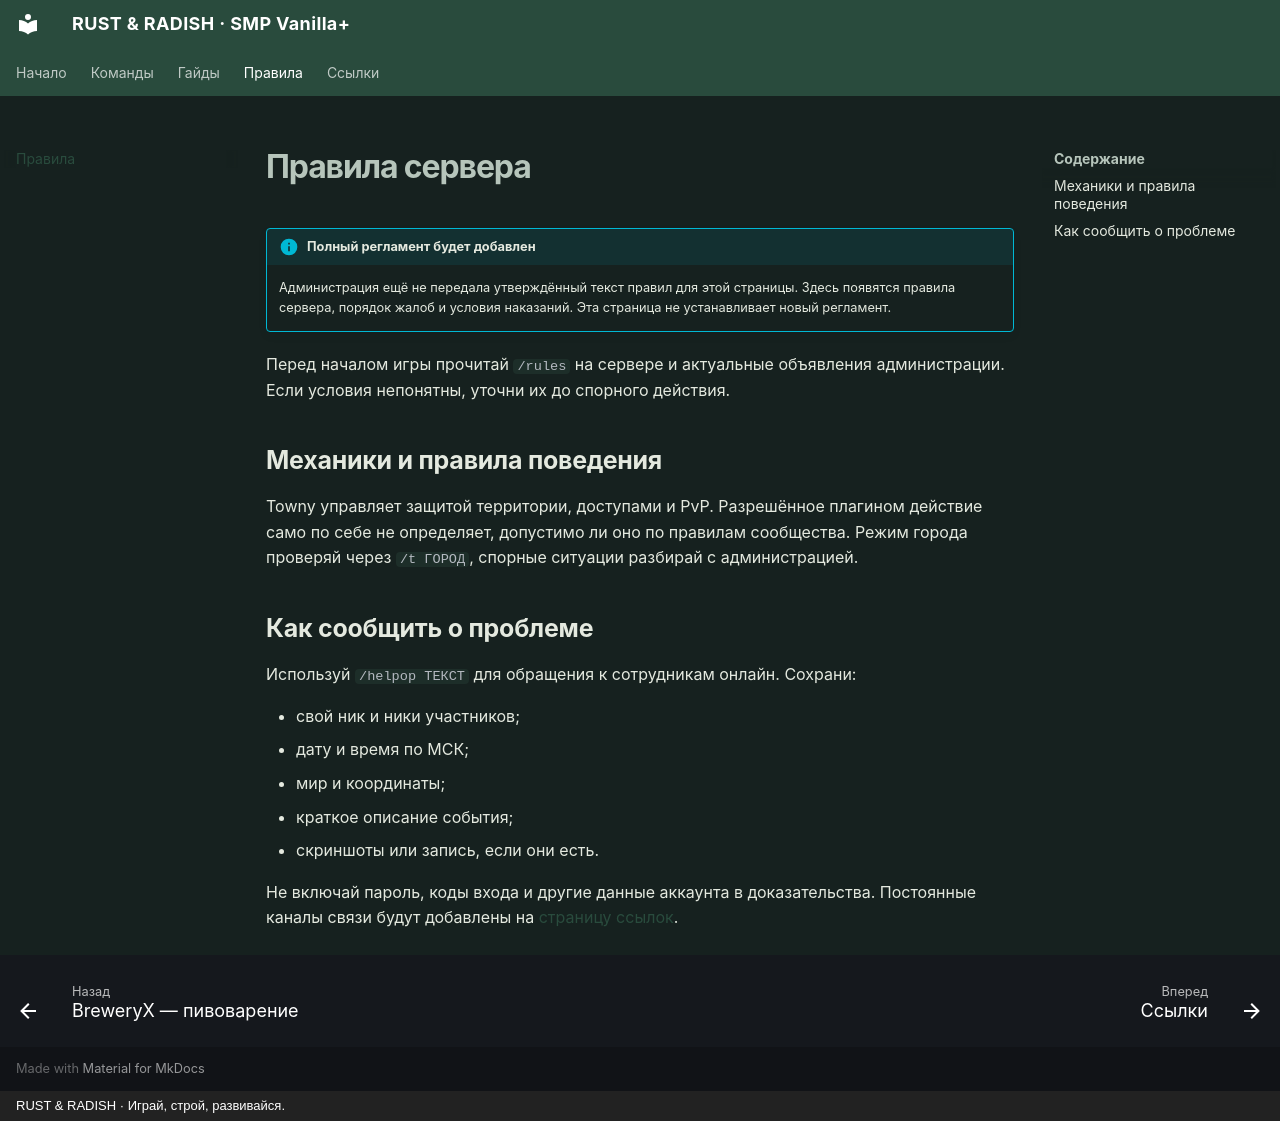

repository: PhenomeNnN/RRSMPVanilla- · page: rules/index.html · generator: mkdocs · copyright: RUST & RADISH · Играй, строй, развивайся.

# Правила сервера

!!! info "Полный регламент будет добавлен"
    Администрация ещё не передала утверждённый текст правил для этой страницы. Здесь появятся правила сервера, порядок жалоб и условия наказаний. Эта страница не устанавливает новый регламент.

Перед началом игры прочитай `/rules` на сервере и актуальные объявления администрации. Если условия непонятны, уточни их до спорного действия.

## Механики и правила поведения

Towny управляет защитой территории, доступами и PvP. Разрешённое плагином действие само по себе не определяет, допустимо ли оно по правилам сообщества. Режим города проверяй через `/t ГОРОД`, спорные ситуации разбирай с администрацией.

## Как сообщить о проблеме

Используй `/helpop ТЕКСТ` для обращения к сотрудникам онлайн. Сохрани:

- свой ник и ники участников;
- дату и время по МСК;
- мир и координаты;
- краткое описание события;
- скриншоты или запись, если они есть.

Не включай пароль, коды входа и другие данные аккаунта в доказательства. Постоянные каналы связи будут добавлены на [страницу ссылок](links.md).
